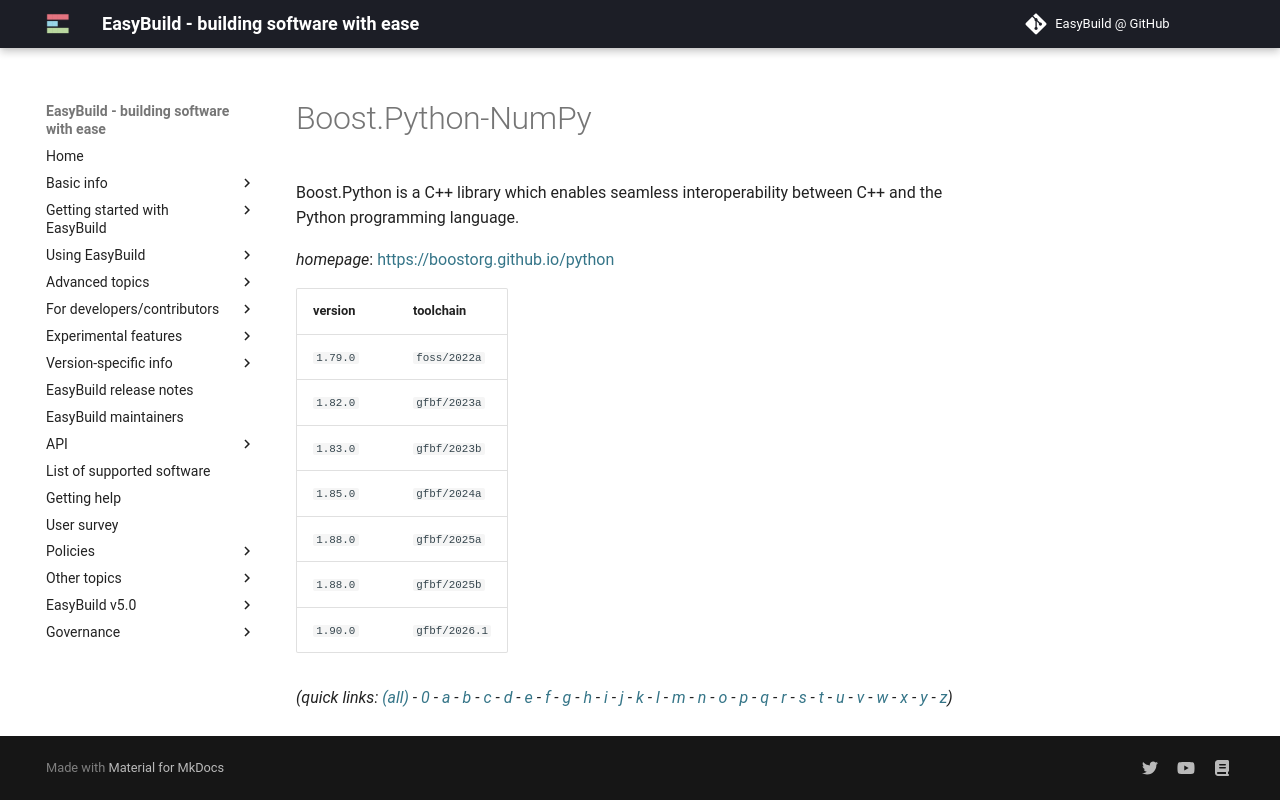

repository: easybuilders/easybuild-docs · page: version-specific/supported-software/b/Boost.Python-NumPy/index.html · generator: mkdocs

---
search:
  boost: 0.5
---
# Boost.Python-NumPy

Boost.Python is a C++ library which enables seamless interoperability between C++  and the Python programming language.

*homepage*: <https://boostorg.github.io/python>

version | toolchain
--------|----------
``1.79.0`` | ``foss/2022a``
``1.82.0`` | ``gfbf/2023a``
``1.83.0`` | ``gfbf/2023b``
``1.85.0`` | ``gfbf/2024a``
``1.88.0`` | ``gfbf/2025a``
``1.88.0`` | ``gfbf/2025b``
``1.90.0`` | ``gfbf/2026.1``


*(quick links: [(all)](../index.md) - [0](../0/index.md) - [a](../a/index.md) - [b](../b/index.md) - [c](../c/index.md) - [d](../d/index.md) - [e](../e/index.md) - [f](../f/index.md) - [g](../g/index.md) - [h](../h/index.md) - [i](../i/index.md) - [j](../j/index.md) - [k](../k/index.md) - [l](../l/index.md) - [m](../m/index.md) - [n](../n/index.md) - [o](../o/index.md) - [p](../p/index.md) - [q](../q/index.md) - [r](../r/index.md) - [s](../s/index.md) - [t](../t/index.md) - [u](../u/index.md) - [v](../v/index.md) - [w](../w/index.md) - [x](../x/index.md) - [y](../y/index.md) - [z](../z/index.md))*
